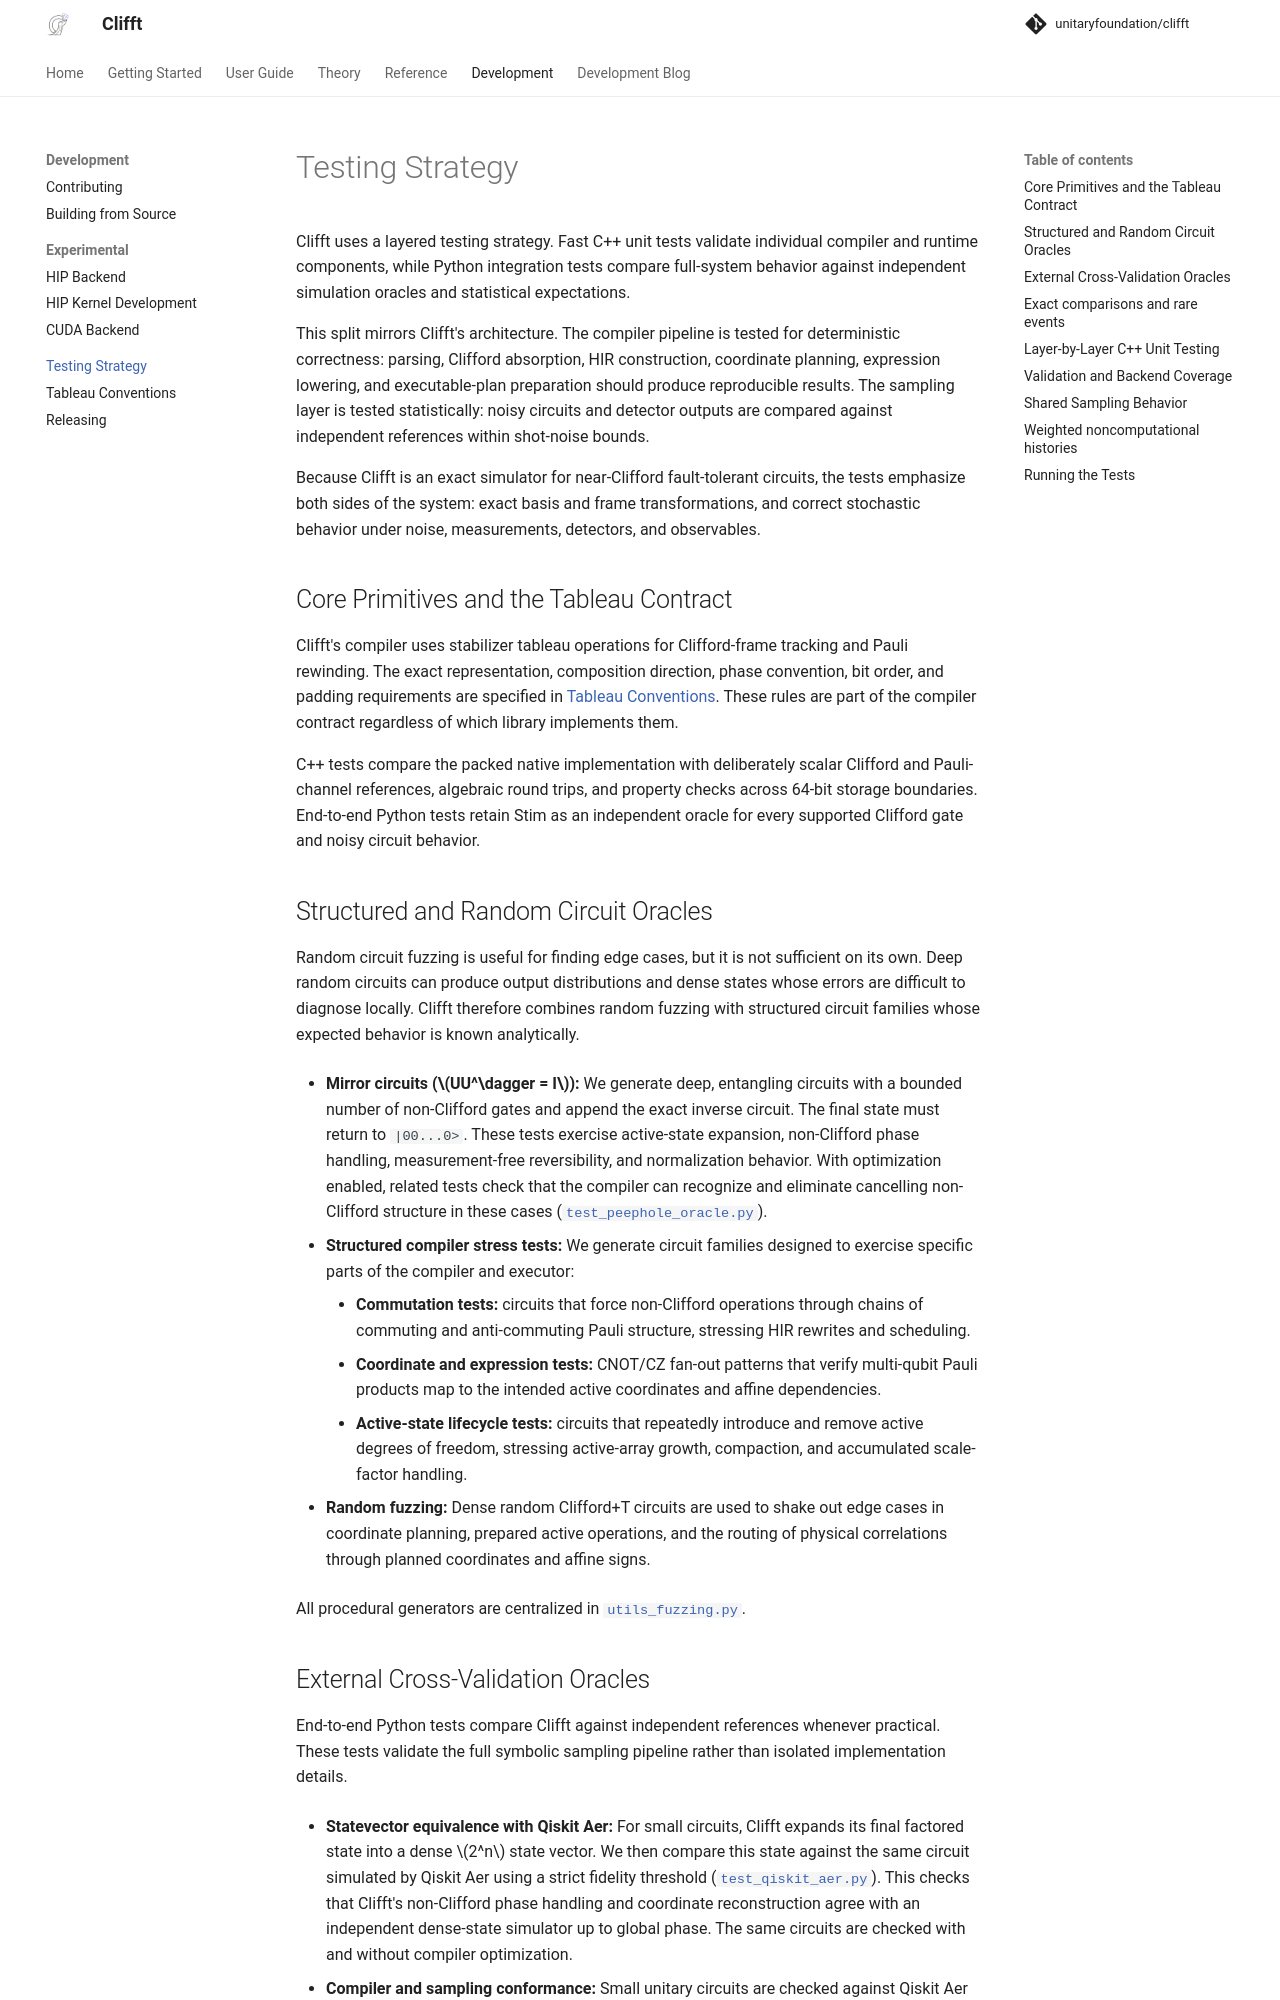

repository: unitaryfoundation/clifft · page: pr-preview/pr-766/development/testing/index.html · generator: mkdocs

<!--pytest-codeblocks:skipfile-->
# Testing Strategy

Clifft uses a layered testing strategy. Fast C++ unit tests validate individual compiler and runtime components, while Python integration tests compare full-system behavior against independent simulation oracles and statistical expectations.

This split mirrors Clifft's architecture. The compiler pipeline is tested for
deterministic correctness: parsing, Clifford absorption, HIR construction,
coordinate planning, expression lowering, and executable-plan preparation
should produce reproducible results. The sampling layer is tested
statistically: noisy circuits and detector outputs are compared against
independent references within shot-noise bounds.

Because Clifft is an exact simulator for near-Clifford fault-tolerant circuits, the tests emphasize both sides of the system: exact basis and frame transformations, and correct stochastic behavior under noise, measurements, detectors, and observables.

## Core Primitives and the Tableau Contract

Clifft's compiler uses stabilizer tableau operations for Clifford-frame
tracking and Pauli rewinding. The exact representation, composition direction,
phase convention, bit order, and padding requirements are specified in
[Tableau Conventions](tableau-conventions.md). These rules are part of the
compiler contract regardless of which library implements them.

C++ tests compare the packed native implementation with deliberately scalar
Clifford and Pauli-channel references, algebraic round trips, and property
checks across 64-bit storage boundaries. End-to-end Python tests retain Stim as
an independent oracle for every supported Clifford gate and noisy circuit
behavior.

## Structured and Random Circuit Oracles

Random circuit fuzzing is useful for finding edge cases, but it is not sufficient on its own. Deep random circuits can produce output distributions and dense states whose errors are difficult to diagnose locally. Clifft therefore combines random fuzzing with structured circuit families whose expected behavior is known analytically.

* **Mirror circuits ($UU^\dagger = I$):** We generate deep, entangling
  circuits with a bounded number of non-Clifford gates and append the exact
  inverse circuit. The final state must return to `|00...0>`. These tests
  exercise active-state expansion, non-Clifford phase handling,
  measurement-free reversibility, and normalization behavior. With
  optimization enabled, related tests check that the compiler can recognize
  and eliminate cancelling non-Clifford structure in these cases
  ([`test_peephole_oracle.py`](https://github.com/unitaryfoundation/clifft/blob/main/tests/python/test_peephole_oracle.py)).

* **Structured compiler stress tests:** We generate circuit families designed to exercise specific parts of the compiler and executor:
    * **Commutation tests:** circuits that force non-Clifford operations through chains of commuting and anti-commuting Pauli structure, stressing HIR rewrites and scheduling.
    * **Coordinate and expression tests:** CNOT/CZ fan-out patterns that verify multi-qubit Pauli products map to the intended active coordinates and affine dependencies.
    * **Active-state lifecycle tests:** circuits that repeatedly introduce and remove active degrees of freedom, stressing active-array growth, compaction, and accumulated scale-factor handling.

* **Random fuzzing:** Dense random Clifford+T circuits are used to shake out
  edge cases in coordinate planning, prepared active operations, and the
  routing of physical correlations through planned coordinates and affine
  signs.

All procedural generators are centralized in [`utils_fuzzing.py`](https://github.com/unitaryfoundation/clifft/blob/main/tests/python/utils_fuzzing.py).
